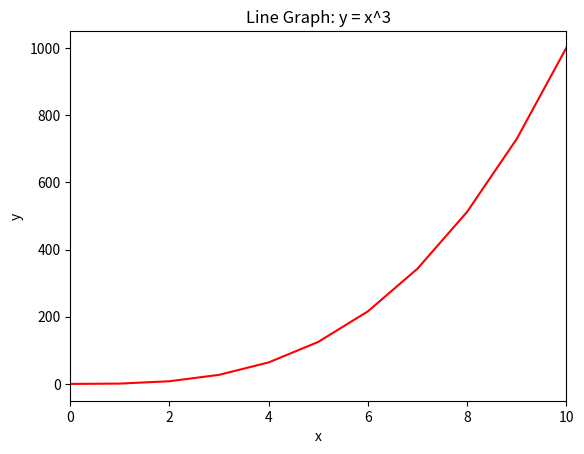

The matplotlib source for this figure:
#!/usr/bin/env python3
"""
Module to plot a line graph of y = x^3.
"""

import matplotlib  # Import matplotlib for backend configuration
import numpy as np  # Import numpy for numerical calculations
import matplotlib.pyplot as plt  # Import pyplot for plotting

# Set the matplotlib backend (must come after importing matplotlib)
matplotlib.use('Agg')  # Use Agg backend for headless environments


def line():
    """
    Plots a line graph of y = x^3.
    """
    y = np.arange(0, 11) ** 3  # Generate y values (0^3 to 10^3)
    plt.figure(figsize=(6.4, 4.8))  # Set the figure size
    plt.plot(y, 'r-')  # Plot with a solid red line ('r-' = red solid)
    plt.xlim(0, 10)  # Set the x-axis range from 0 to 10
    plt.xlabel("x")  # Label for the x-axis
    plt.ylabel("y")  # Label for the y-axis
    plt.title("Line Graph: y = x^3")  # Add a title to the graph
    plt.savefig("0-line-output.png")  # Save the plot as an image


if __name__ == "__main__":
    line()  # Call the function to create the plot
